Run: headless pygame with SDL's dummy video driver; simulated clock (each Clock.tick advances the game by its frame time, no real sleeping); random seed 0; keys injected as events and as key.get_pressed() state; mouse plan: one left click at the window centre at the start of phase 2, then a move to the lower-right quarter at the start of phase 3.
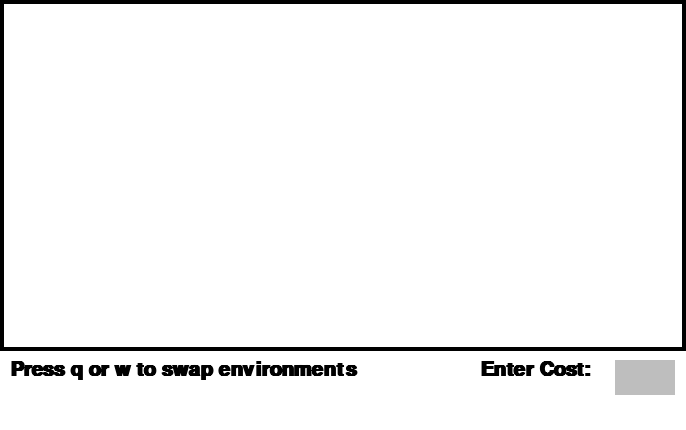
Frame 1 of 4 · flips 1–60 · no input
Frame 2 of 4 · flips 61–180 · clicked the window centre · tapped SPACE, RETURN · held RIGHT (→), D · screen unchanged from frame 1, image omitted
Frame 3 of 4 · flips 181–300 · moved the mouse to the lower-right quarter · held DOWN (↓), S · screen unchanged from frame 2, image omitted
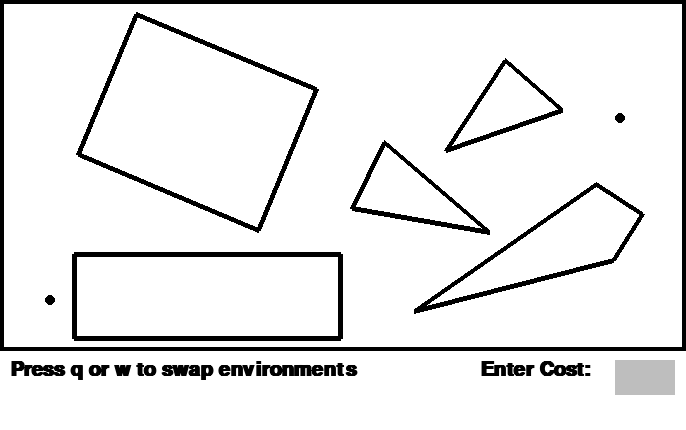
Frame 4 of 4 · flips 301–420 · held LEFT (←), A, UP (↑), W

The pygame program that drew these frames:

import pygame
import math


def line_distance(value, value2):  # Finds the value cost for two points
    d = math.sqrt((value2[0] - value[0]) ** 2 + (value2[1] - value[1]) ** 2)
    return d


def reconstruct_path(came_from, current):  # Path construction
    total_path = []
    while current in came_from:
        total_path.insert(0, current)
        current = came_from[current]
    total_path.insert(0, current)
    return total_path


trunk = {"S_Pos": ["Rec1TL", "Rec1BL", "Rec2L"],  # The possible routes for each point for the first environment
         "Rec1TL": ["Rec1TR", "Rec2L", "Rec2B"],
         "Rec1TR": ["Tri1L", "QuaL", "Tri1R"],
         "Rec1BL": ["Rec1BR"],
         "Rec1BR": ["QuaL", "Rec1TR", "Tri1L", "QuaB", "Tri1R"],
         "Rec2L": ["Rec2T", "Rec2B"],
         "Rec2T": ["Rec2R"],
         "Rec2R": ["Rec1TR", "Tri1L", "Tri1T", "Tri2L", "Tri2T"],
         "Rec2B": ["Rec1TR", "Tri1L", "Tri1T"],
         "Tri1L": ["Tri1T", "Tri1R", "QuaL"],
         "Tri1R": ["G_Pos", "QuaT", "Tri2R", "Tri2L"],
         "Tri1T": ["Tri2L", "Tri2T", "Tri1R"],
         "Tri2L": ["Tri2T", "Tri2R", "G_Pos", "QuaT"],
         "Tri2R": ["G_Pos"],
         "Tri2T": ["G_Pos", "Tri2R"],
         "QuaL": ["QuaT", "QuaB", "Tri1R"],
         "QuaR": ["QuaT", "G_Pos"],
         "QuaT": ["G_Pos"],
         "QuaB": ["QuaR"],
         "G_Pos": []
         }

Points_2 = {  # Where the nodes are on the screen
    "S_Pos": (50, 300),
    "Rec1TL": (74, 254),
    "Rec1BL": (74, 338),
    "Rec1TR": (340, 254),
    "Rec1BR": (340, 338),
    "Rec2L": (78, 154),
    "Rec2T": (136, 14),
    "Rec2R": (316, 89),
    "Rec2B": (258, 230),
    "Tri1L": (352, 208),
    "Tri1T": (384, 142),
    "Tri1R": (489, 232),
    "Tri2L": (446, 150),
    "Tri2T": (505, 60),
    "Tri2R": (562, 110),
    "QuaL": (414, 311),
    "QuaR": (642, 214),
    "QuaT": (596, 184),
    "QuaB": (613, 260),
    "G_Pos": (620, 118),
}

values_2 = {  # Where the Nodes are if the y value is not flipped like in pygame
    "S_Pos": (50, 51),
    "Rec1TL": (74, 97),
    "Rec1BL": (74, 13),
    "Rec1TR": (340, 254),
    "Rec1BR": (340, 13),
    "Rec2L": (78, 197),
    "Rec2T": (136, 337),
    "Rec2R": (316, 262),
    "Rec2B": (258, 121),
    "Tri1L": (352, 143),
    "Tri1T": (384, 209),
    "Tri1R": (489, 119),
    "Tri2L": (446, 201),
    "Tri2T": (505, 291),
    "Tri2R": (562, 110),
    "QuaL": (414, 40),
    "QuaR": (642, 137),
    "QuaT": (596, 167),
    "QuaB": (613, 91),
    "G_Pos": (620, 233),
}
tree = {"S_Pos": ["Rec1TL", "Rec1BL", "PenBL", "PenL"],  # The possible routes for each point for the first environment
        "Rec1TL": ["Rec1TR", "Tri1L", "PenBR", "PenBL", "Tri1R"],
        "Rec1BL": ["Rec1BR"],
        "Rec1TR": ["Tri2T", "Tri2L"],
        "Rec1BR": ["Tri2T", "Tri2L", "Tri2R", "HexB"],
        "PenBL": ["PenL"],
        "PenBR": ["PenR", "Tri1T", "Tri1L"],
        "PenL": ["PenT"],
        "PenT": ["Qua1L", "Tri1T", "PenR"],
        "PenR": ["Tri1T", "Qua1L", "Tri1L"],
        "Tri1L": ["Tri1T", "Tri1R", "Rec1TR"],
        "Tri1T": ["Tri1R", "Qua1L", "Qua1B"],
        "Tri1R": ["Rec1TR", "Tri2T", "Qua1B", "Qua1R"],
        "Qua1L": ["Qua1T", "Qua1B"],
        "Qua1T": ["Qua1R", "Rec2TL", "Rec2TR"],
        "Qua1R": ["Rec2TL", "Rec2BL"],
        "Qua1B": ["Tri2T", "Rec2BL", "Qua1R"],
        "Tri2T": ["Tri2L", "Tri2R", "Rec2BL"],
        "Tri2L": ["Tri2R", "HexTL", "HexBL"],
        "Tri2R": ["Rec2BR", "HexTL"],
        "Rec2TL": ["Rec2TR", "Qua2T"],
        "Rec2TR": ["Qua2T", "Qua2L"],
        "Rec2BL": ["Rec2BR", "HexT", "Qua2B"],
        "Rec2BR": ["Qua2L", "HexT", "Qua2B"],
        "HexTL": ["HexT", "Rec2BR"],
        "HexT": ["Qua2L", "HexTR", "Qua2B"],
        "HexTR": ["Qua2B"],
        "HexBL": ["HexB", "HexTL"],
        "HexB": ["HexBR"],
        "HexBR": ["HexTR", "Qua2B"],
        "Qua2T": ["Qua2R", "G_Pos"],
        "Qua2L": ["Qua2T"],
        "Qua2R": ["G_Pos"],
        "Qua2B": ["Qua2R", "G_Pos"],
        "G_Pos": []
        }

Points = {  # Where the nodes are on the screen for the first environment
    "S_Pos": (60, 300),
    "Rec1TL": (83, 253),
    "Rec1BL": (83, 340),
    "Rec1TR": (330, 253),
    "Rec1BR": (330, 340),
    "PenBL": (71, 190),
    "PenL": (56, 100),
    "PenT": (145, 12),
    "PenR": (203, 98),
    "PenBR": (156, 210),
    "Tri1L": (206, 217),
    "Tri1R": (274, 217),
    "Tri1T": (238, 82),
    "Qua1B": (280, 127),
    "Qua1L": (280, 20),
    "Qua1T": (340, 10),
    "Qua1R": (383, 62),
    "Tri2T": (340, 173),
    "Tri2L": (366, 296),
    "Tri2R": (417, 243),
    "Rec2TL": (397, 22),
    "Rec2TR": (500, 22),
    "Rec2BL": (397, 199),
    "Rec2BR": (500, 199),
    "Qua2L": (514, 44),
    "Qua2T": (551, 18),
    "Qua2R": (580, 52),
    "Qua2B": (566, 218),
    "HexT": (512, 207),
    "HexTL": (456, 249),
    "HexTR": (556, 249),
    "HexBL": (456, 312),
    "HexBR": (556, 316),
    "HexB": (504, 344),
    "G_Pos": (594, 24),
}

values = {  # Where the nodes are on the screen for the first environment
    "S_Pos": (60, 51),
    "Rec1TL": (83, 98),
    "Rec1BL": (83, 11),
    "Rec1TR": (330, 98),
    "Rec1BR": (330, 11),
    "PenBL": (71, 161),
    "PenL": (56, 251),
    "PenT": (145, 339),
    "PenR": (203, 253),
    "PenBR": (156, 141),
    "Tri1L": (206, 134),
    "Tri1R": (274, 134),
    "Tri1T": (238, 270),
    "Qua1B": (280, 224),
    "Qua1L": (280, 331),
    "Qua1T": (340, 341),
    "Qua1R": (383, 289),
    "Tri2T": (340, 178),
    "Tri2L": (366, 55),
    "Tri2R": (417, 108),
    "Rec2TL": (397, 329),
    "Rec2TR": (500, 329),
    "Rec2BL": (397, 152),
    "Rec2BR": (500, 152),
    "Qua2L": (514, 307),
    "Qua2T": (551, 333),
    "Qua2R": (580, 299),
    "Qua2B": (566, 218),
    "HexT": (512, 54),
    "HexTL": (456, 102),
    "HexTR": (556, 102),
    "HexBL": (456, 39),
    "HexBR": (556, 35),
    "HexB": (504, 7),
    "G_Pos": (594, 327),
}


class Program:
    def __init__(self):
        pygame.init()  # Initializing  variables
        self.screen = pygame.display.set_mode((686, 430))
        self.screen.fill(pygame.Color('white'))
        self.font_size = 30
        self.path_font_size = 20
        pygame.draw.rect(self.screen, pygame.Color('black'), (0, 0, 686, 351), 4)
        self.font = pygame.font.SysFont('Arial', self.font_size, bold=True)
        self.path_font = pygame.font.SysFont('Arial', self.path_font_size, bold=True)
        self.path = ""
        self.text_env = self.font.render("Press q or w to swap environments", True, (0, 0, 0))
        self.screen.blit(self.text_env, (10, 360))
        self.text_cost = self.font.render("Enter Cost:", True, (0, 0, 0))
        self.screen.blit(self.text_cost, (480, 360))
        self.input = pygame.Rect(615, 360, 60, 35)
        self.path_found = pygame.Rect(10, 400, 60, 35)
        pygame.draw.rect(self.screen, (pygame.Color('Grey')), self.input)
        self.active = False
        self.env = 0
        self.user_input = ""

    def find(self, graph, nodes, pygame_nodes):  # Modified A* Algorithm
        openset = {}
        closedset = set()
        came_from = {}

        openset['S_Pos'] = (math.inf, 0)
        try:
            while openset != 0:
                current = min(openset, key=lambda t: openset[t][0])
                (uscore, gscore) = openset[current]

                if current == 'G_Pos':
                    closedset.add('G_Pos')
                    total_path = reconstruct_path(came_from, current)
                    self.path = total_path
                    if len(total_path) > 9:  # A big path shrinks the font so that it can fit on screen
                        self.path_font_size = 15
                        self.path_font = pygame.font.SysFont('Arial', self.path_font_size, bold=True)
                    else:
                        self.path_font_size = 20
                        self.path_font = pygame.font.SysFont('Arial', self.path_font_size, bold=True)
                    text = self.path_font.render(("Path is: " + ' '.join(self.path)), True, (pygame.Color("black")))
                    self.screen.blit(text, self.path_found)
                    pygame.display.flip()
                    print("The path is: ")
                    for item in total_path:
                        print(item + " ", end='')

                    for item in range(len(total_path) - 1):
                        pygame.draw.line(self.screen, (pygame.Color('red')), pygame_nodes[total_path[item]],
                                         pygame_nodes[total_path[item + 1]], 3)
                    break
                del openset[current]
                closedset.add(current)
                neighbors = graph[current]
                for neighbor in neighbors:
                    tentative_gscore = gscore + line_distance(nodes[current], nodes[neighbor])
                    constraint = tentative_gscore + line_distance(nodes[current], nodes[neighbor])
                    if neighbor in openset:
                        pass
                    elif constraint >= int(self.user_input):
                        pass
                    else:
                        openset[neighbor] = (math.inf, math.inf)
                    try:
                        if tentative_gscore < openset[neighbor][1]:
                            came_from[neighbor] = current
                            uscore = (int(self.user_input) - tentative_gscore) / line_distance(nodes[current],
                                                                                               nodes["G_Pos"])
                            openset[neighbor] = (uscore, tentative_gscore)
                    except KeyError:
                        break
        except ValueError:
            print("Due to the C value, there is no such path to Goal")
            text = self.path_font.render("Due to the C value, there is no such path to the Goal", True,
                                         (pygame.Color("black")))
            self.screen.blit(text, self.path_found)
            pygame.display.flip()

    def blit_text(self):  # Prints the text to the screen 
        self.screen.blit(self.text_env, (10, 360))
        self.screen.blit(self.text_cost, (480, 360))

    def blit_input(self):  # Controls the cost input Box 
        color = (pygame.Color('grey'))
        color_active = pygame.Color('darkgrey')
        if self.active:
            color = color_active
        pygame.draw.rect(self.screen, color, self.input)
        text = self.font.render(self.user_input, True, (pygame.Color("black")))
        self.screen.blit(text, self.input)
        pygame.display.flip()

    def environment_1(self):  # Refreshes the screen with the environment
        self.screen.fill((pygame.Color('white')))
        self.blit_text()
        self.blit_input()
        pygame.draw.rect(self.screen, pygame.Color('black'), (0, 0, 686, 351), 4)
        pygame.draw.circle(self.screen, pygame.Color('black'), (60, 300), 5)

        pygame.draw.line(self.screen, pygame.Color('black'), (83, 253), (330, 253), 5)
        pygame.draw.line(self.screen, pygame.Color('black'), (83, 253), (83, 340), 5)
        pygame.draw.line(self.screen, pygame.Color('black'), (330, 253), (330, 340), 5)
        pygame.draw.line(self.screen, pygame.Color('black'), (83, 340), (330, 340), 5)

        pygame.draw.line(self.screen, pygame.Color('black'), (71, 190), (156, 210), 5)
        pygame.draw.line(self.screen, pygame.Color('black'), (71, 190), (56, 100), 5)
        pygame.draw.line(self.screen, pygame.Color('black'), (56, 100), (145, 12), 6)
        pygame.draw.line(self.screen, pygame.Color('black'), (145, 12), (203, 98), 5)
        pygame.draw.line(self.screen, pygame.Color('black'), (203, 98), (156, 210), 5)

        pygame.draw.line(self.screen, pygame.Color('black'), (206, 217), (274, 217), 5)
        pygame.draw.line(self.screen, pygame.Color('black'), (238, 82), (274, 217), 5)
        pygame.draw.line(self.screen, pygame.Color('black'), (206, 217), (238, 82), 5)

        pygame.draw.line(self.screen, pygame.Color('black'), (280, 127), (280, 20), 5)
        pygame.draw.line(self.screen, pygame.Color('black'), (280, 20), (340, 10), 5)
        pygame.draw.line(self.screen, pygame.Color('black'), (340, 10), (383, 62), 5)
        pygame.draw.line(self.screen, pygame.Color('black'), (383, 62), (280, 127), 5)

        pygame.draw.line(self.screen, pygame.Color('black'), (340, 173), (366, 296), 5)
        pygame.draw.line(self.screen, pygame.Color('black'), (340, 173), (417, 243), 5)
        pygame.draw.line(self.screen, pygame.Color('black'), (417, 243), (366, 296), 5)

        pygame.draw.line(self.screen, pygame.Color('black'), (397, 22), (397, 199), 5)
        pygame.draw.line(self.screen, pygame.Color('black'), (397, 22), (500, 22), 5)
        pygame.draw.line(self.screen, pygame.Color('black'), (500, 22), (500, 199), 5)
        pygame.draw.line(self.screen, pygame.Color('black'), (397, 199), (500, 199), 5)

        pygame.draw.line(self.screen, pygame.Color('black'), (512, 207), (456, 249), 5)
        pygame.draw.line(self.screen, pygame.Color('black'), (512, 207), (556, 249), 5)
        pygame.draw.line(self.screen, pygame.Color('black'), (456, 249), (456, 312), 5)
        pygame.draw.line(self.screen, pygame.Color('black'), (556, 249), (556, 316), 5)
        pygame.draw.line(self.screen, pygame.Color('black'), (556, 316), (504, 344), 5)
        pygame.draw.line(self.screen, pygame.Color('black'), (456, 312), (504, 344), 5)

        pygame.draw.line(self.screen, pygame.Color('black'), (514, 44), (551, 18), 5)
        pygame.draw.line(self.screen, pygame.Color('black'), (551, 18), (580, 52), 5)
        pygame.draw.line(self.screen, pygame.Color('black'), (580, 52), (566, 218), 5)
        pygame.draw.line(self.screen, pygame.Color('black'), (514, 44), (566, 218), 5)

        pygame.draw.circle(self.screen, pygame.Color('black'), (594, 24), 5)

    def environment_2(self):
        self.screen.fill((pygame.Color('white')))
        self.blit_text()
        self.blit_input()
        pygame.draw.circle(self.screen, pygame.Color('black'), (50, 300), 5)
        pygame.draw.rect(self.screen, pygame.Color('black'), (0, 0, 686, 351), 4)

        pygame.draw.line(self.screen, pygame.Color('black'), (74, 254), (340, 254), 5)
        pygame.draw.line(self.screen, pygame.Color('black'), (74, 338), (340, 338), 5)
        pygame.draw.line(self.screen, pygame.Color('black'), (74, 254), (74, 338), 5)
        pygame.draw.line(self.screen, pygame.Color('black'), (340, 254), (340, 338), 5)

        pygame.draw.line(self.screen, pygame.Color('black'), (78, 154), (136, 14), 5)
        pygame.draw.line(self.screen, pygame.Color('black'), (136, 14), (316, 89), 5)
        pygame.draw.line(self.screen, pygame.Color('black'), (78, 154), (258, 230), 5)
        pygame.draw.line(self.screen, pygame.Color('black'), (258, 230), (316, 89), 5)

        pygame.draw.line(self.screen, pygame.Color('black'), (352, 208), (384, 142), 5)
        pygame.draw.line(self.screen, pygame.Color('black'), (384, 142), (489, 232), 5)
        pygame.draw.line(self.screen, pygame.Color('black'), (352, 208), (489, 232), 5)

        pygame.draw.line(self.screen, pygame.Color('black'), (446, 150), (505, 60), 5)
        pygame.draw.line(self.screen, pygame.Color('black'), (505, 60), (562, 110), 5)
        pygame.draw.line(self.screen, pygame.Color('black'), (446, 150), (562, 110), 5)

        pygame.draw.line(self.screen, pygame.Color('black'), (414, 311), (596, 184), 5)
        pygame.draw.line(self.screen, pygame.Color('black'), (414, 311), (613, 260), 5)
        pygame.draw.line(self.screen, pygame.Color('black'), (613, 260), (642, 214), 5)
        pygame.draw.line(self.screen, pygame.Color('black'), (596, 184), (642, 214), 5)

        pygame.draw.circle(self.screen, pygame.Color('black'), (620, 118), 5)

    def run(self):  # Handles pygame events
        while True:
            pygame.display.update()
            for event in pygame.event.get():
                if event.type == pygame.MOUSEBUTTONDOWN:  # Confirms button has been pressed
                    if self.input.collidepoint(event.pos):
                        self.active = True
                    else:
                        self.active = False
                    self.blit_input()

                if event.type == pygame.KEYDOWN:
                    if self.active:
                        if event.key == pygame.K_BACKSPACE:
                            self.user_input = self.user_input[:-1]
                            self.blit_input()
                        else:  # Only takes four number inputs
                            if len(self.user_input) < 4 and (event.key == pygame.K_0 or event.key == pygame.K_1 or
                                                             event.key == pygame.K_2 or event.key == pygame.K_3 or
                                                             event.key == pygame.K_4 or event.key == pygame.K_5 or
                                                             event.key == pygame.K_6 or event.key == pygame.K_7 or
                                                             event.key == pygame.K_8 or event.key == pygame.K_9 or
                                                             event.key == pygame.K_0):
                                self.user_input += event.unicode
                                self.blit_input()
                        if event.key == pygame.K_RETURN:  # The enter key starts up A* 
                            if self.env == 1:
                                self.environment_1()
                                self.find(tree, values, Points)
                            elif self.env == 2:
                                self.environment_2()
                                self.find(trunk, values_2, Points_2)

                if event.type == pygame.KEYDOWN:  # Pressing the q or w keys changes the environment 
                    if event.key == pygame.K_q:
                        self.environment_1()
                        self.env = 1

                    elif event.key == pygame.K_w:
                        self.environment_2()
                        self.env = 2

                if event.type == pygame.QUIT:
                    pygame.quit()
                    quit()

            pygame.display.update()


if __name__ == '__main__':
    prog = Program()
    prog.run()
